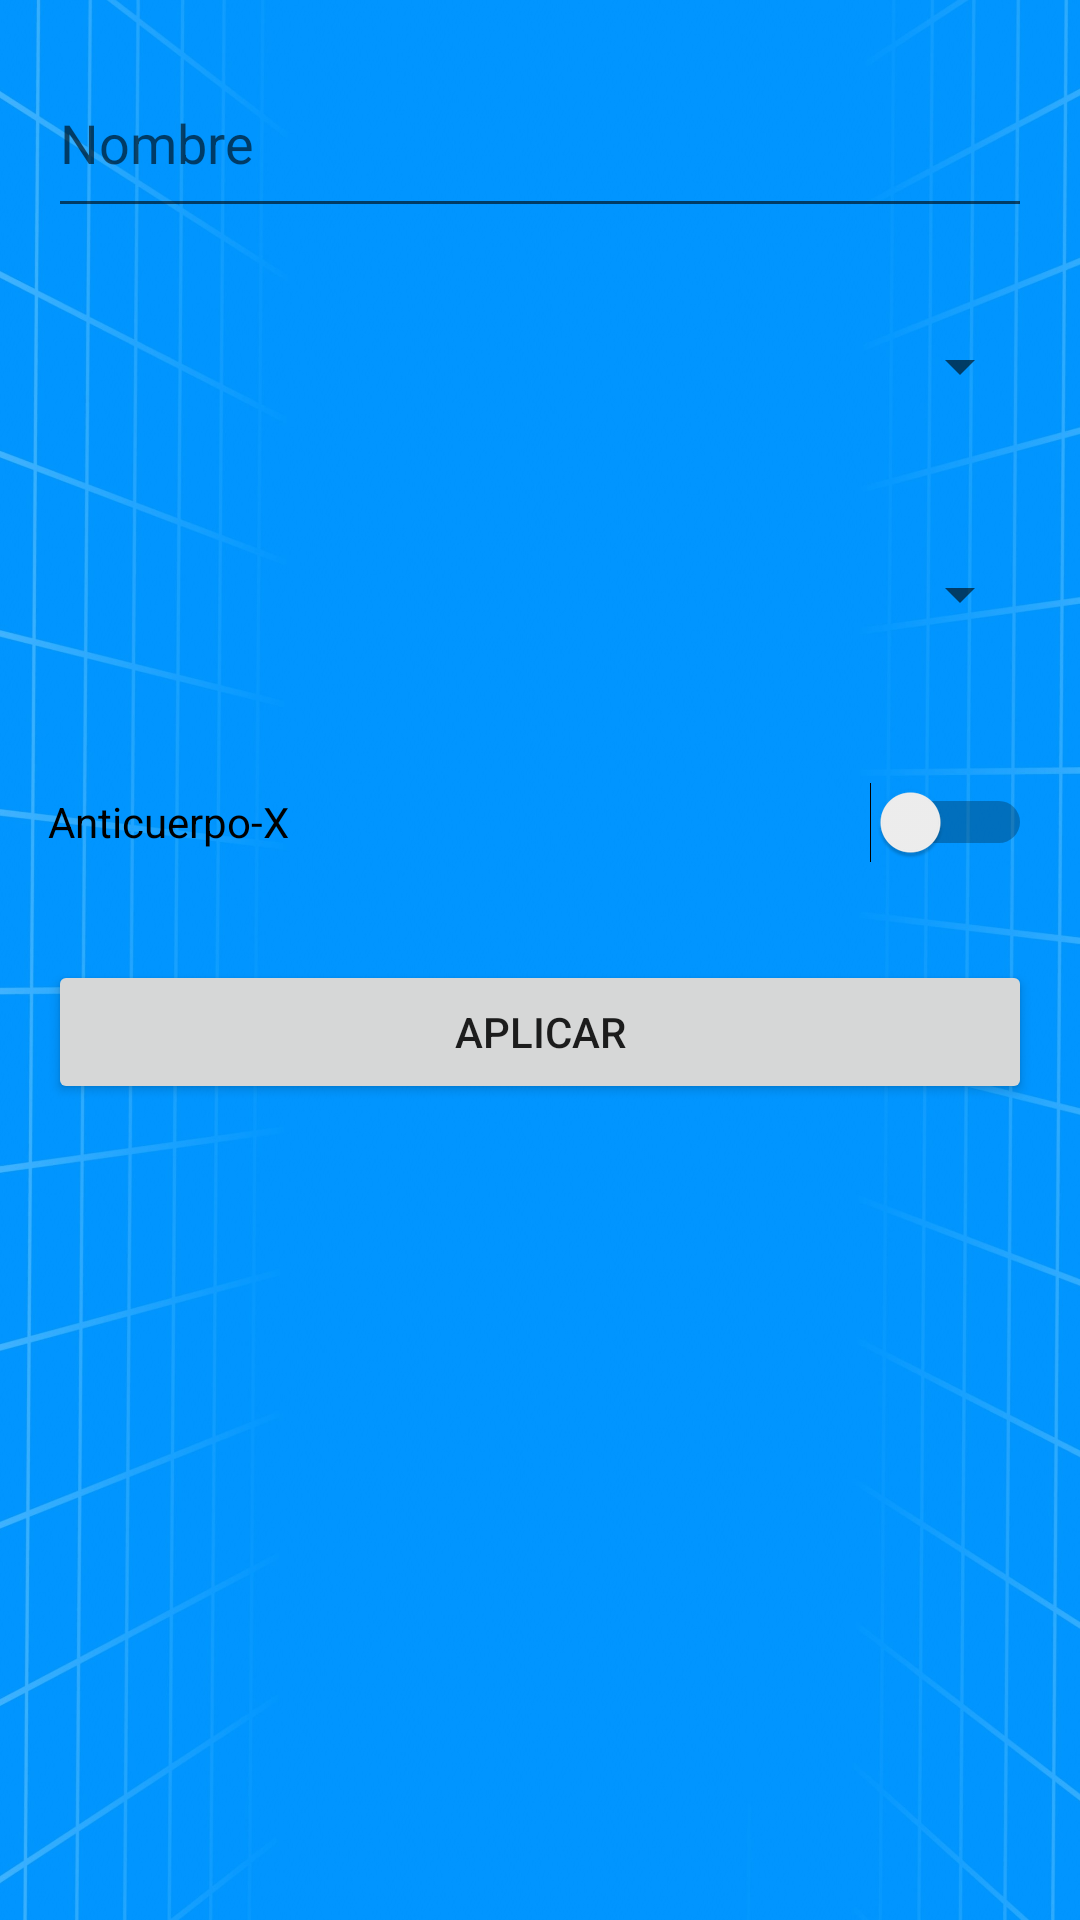

The Android layout XML behind this screen, and the referenced resources:
<!-- AndroidManifest.xml: application theme Theme.DigimonApp -->
<!-- res/layout/fragment_filter_dialog.xml -->
<?xml version="1.0" encoding="utf-8"?>
<LinearLayout xmlns:android="http://schemas.android.com/apk/res/android"
    android:layout_width="300dp"
    android:layout_height="200dp"
    android:orientation="vertical"
    android:padding="16dp">

    <EditText
        android:id="@+id/name_edit_text"
        android:layout_width="match_parent"
        android:layout_height="60dp"
        android:hint="@string/search_by_name"
        android:inputType="text" />

    <Spinner
        android:id="@+id/attribute_spinner"
        android:layout_width="match_parent"
        android:layout_height="60dp"
        android:layout_marginTop="16dp"
        android:prompt="@string/attribute_prompt" />

    <Spinner
        android:id="@+id/level_spinner"
        android:layout_width="match_parent"
        android:layout_height="60dp"
        android:layout_marginTop="16dp"
        android:prompt="@string/level_prompt" />

    <Switch
        android:id="@+id/x_antibody_switch"
        android:layout_width="match_parent"
        android:layout_height="60dp"
        android:text="@string/x_antibody"
        android:layout_marginTop="16dp" />

    <Button
        android:id="@+id/apply_button"
        android:layout_width="match_parent"
        android:layout_height="wrap_content"
        android:text="@string/apply"
        android:layout_marginTop="16dp" />
</LinearLayout>
<!-- resources referenced by this layout -->
<resources>
  <string name="apply">Aplicar</string>
  <string name="attribute_prompt">Seleccionar atributo</string>
  <string name="level_prompt">Seleccionar nivel</string>
  <string name="search_by_name">Nombre</string>
  <string name="x_antibody">Anticuerpo-X</string>
  <style name="Theme.DigimonApp" parent="Theme.MaterialComponents.DayNight.NoActionBar">
          
          <item name="android:windowBackground">@drawable/background</item>
      </style>
  <!-- drawable background: jpg bitmap (drawable, 363446 bytes) -->
</resources>
